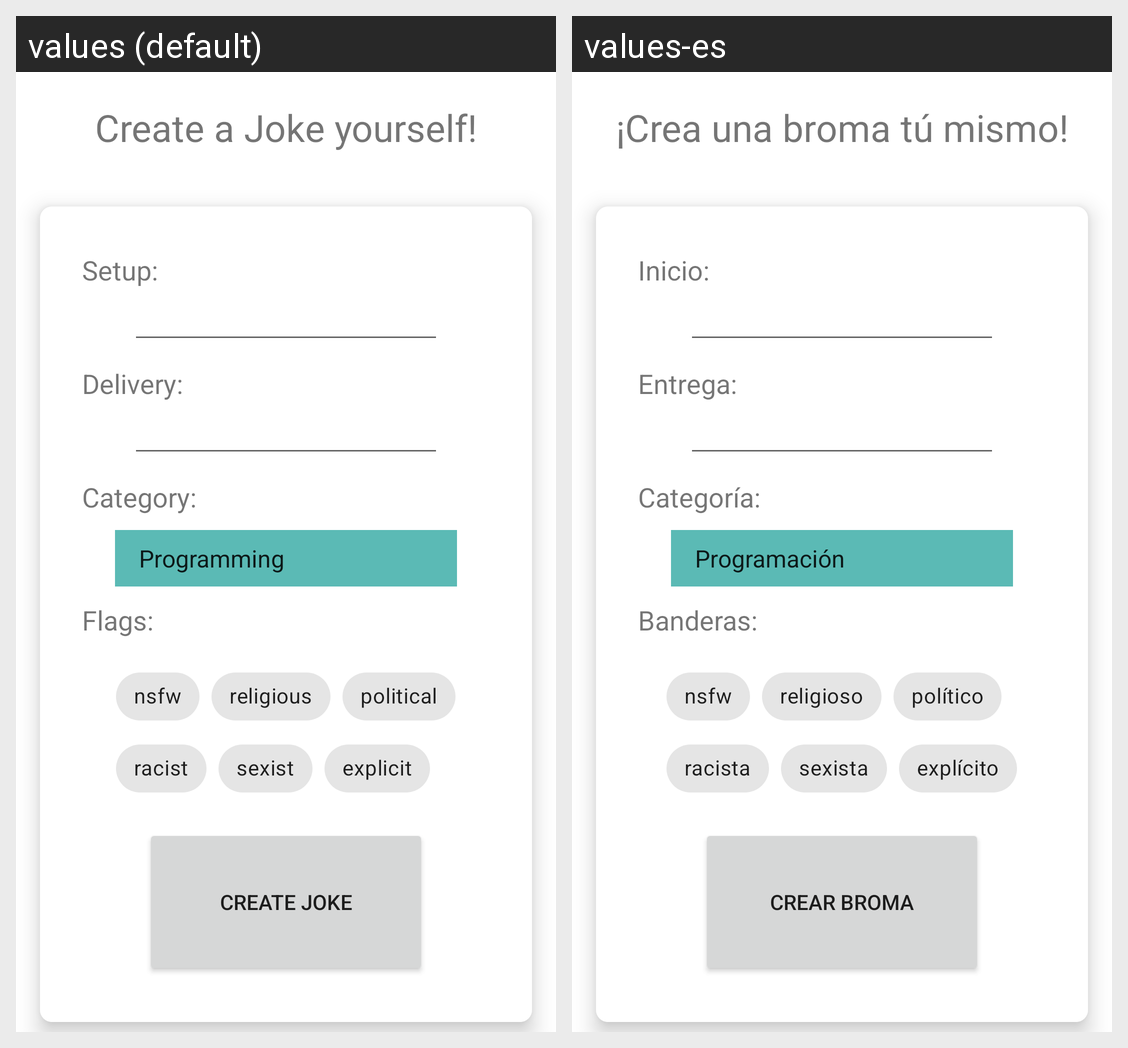

The same Android screen rendered under two of its app's locales, left to right. List the strings drawn on it with the default value and each locale's translation.
Android screen res/layout/fragment_create.xml rendered under 2 locales, left to right: values (default), values-es. Device: Nexus 5 (rendered at 1080×1920; each locale shown at half size, 540×960, under a caption strip naming it); theme Theme.PMDM_UF1_Jestify_2.
Strings drawn on this screen, with the default value and each locale's value (text and hints the layout hard-codes, and strings that could not be matched under every locale, appear in the picture but are not listed):

create_joke_text
  values: Create a Joke yourself!
  values-es: ¡Crea una broma tú mismo!

joke_setup
  values: Setup:
  values-es: Inicio:

joke_delivery
  values: Delivery:
  values-es: Entrega:

text_view_category
  values: Category:
  values-es: Categoría:

text_view_flags
  values: Flags:
  values-es: Banderas:

flag_nsfw
  values: nsfw
  values-es: nsfw

flag_religious
  values: religious
  values-es: religioso

flag_political
  values: political
  values-es: político

flag_racist
  values: racist
  values-es: racista

flag_sexist
  values: sexist
  values-es: sexista

flag_explicit
  values: explicit
  values-es: explícito

btn_create_joke
  values: Create Joke
  values-es: Crear Broma
